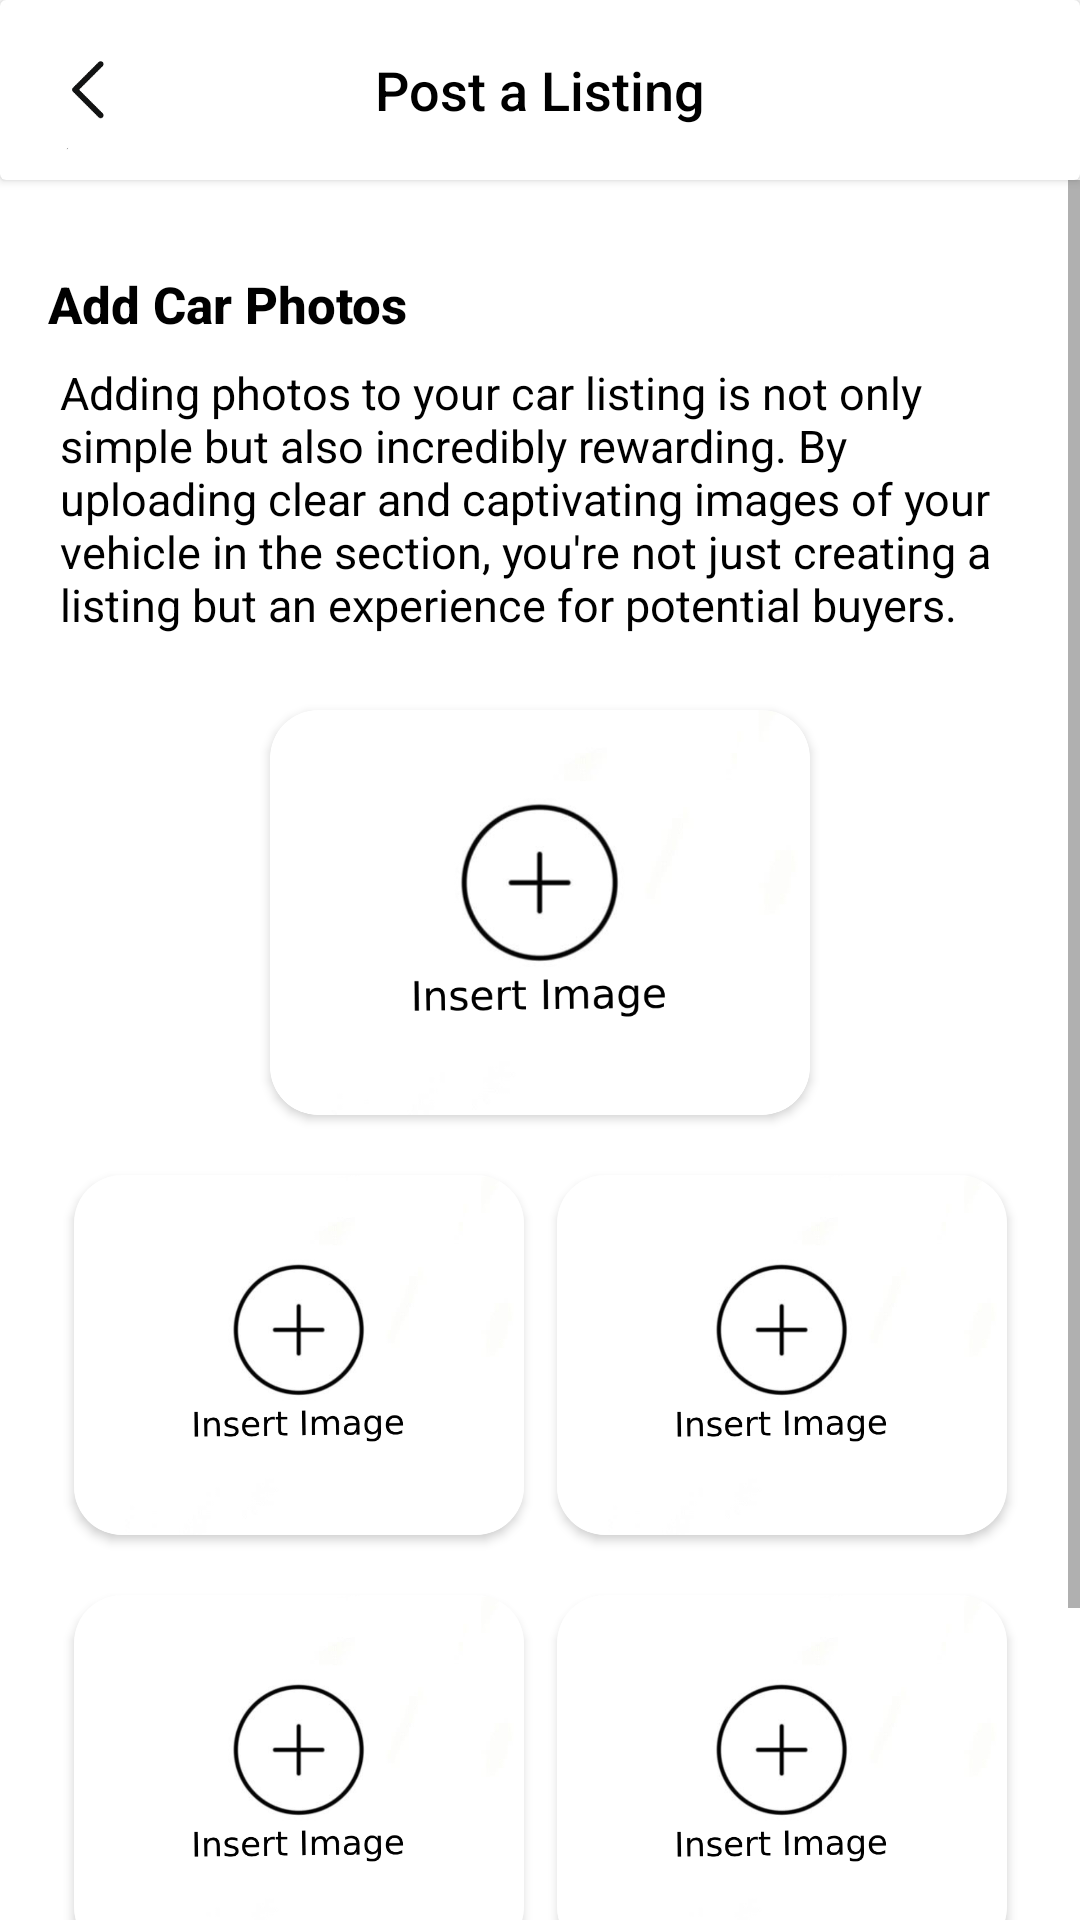

The Android layout XML behind this screen, and the referenced resources:
<!-- AndroidManifest.xml: application theme Theme.Carsln -->
<!-- res/layout/fragment_add_photos.xml -->
<?xml version="1.0" encoding="utf-8"?>
<RelativeLayout xmlns:android="http://schemas.android.com/apk/res/android"
    xmlns:app="http://schemas.android.com/apk/res-auto"
    xmlns:tools="http://schemas.android.com/tools"
    android:layout_width="match_parent"
    android:layout_height="match_parent"
    tools:context=".fragments.AddPhotosFragment">

    <ScrollView
        android:layout_width="match_parent"
        android:layout_height="match_parent"
        android:layout_below="@+id/ConstraintImages">

    <androidx.constraintlayout.widget.ConstraintLayout
        android:layout_width="match_parent"
        android:layout_height="wrap_content"
        android:layout_centerInParent="true">


        <TextView
            android:id="@+id/addphotos"
            android:layout_width="wrap_content"
            android:layout_height="wrap_content"
            android:layout_gravity="center"
            android:layout_marginStart="16dp"
            android:layout_marginTop="30dp"
            android:fontFamily="sans-serif-medium"
            android:text="Add Car Photos"
            android:textColor="@color/black"
            android:textSize="17dp"
            android:textStyle="bold"
            app:layout_constraintStart_toStartOf="parent"
            app:layout_constraintTop_toTopOf="parent"
            tools:ignore="TextSizeCheck" />


        <TextView
            android:id="@+id/textViewenc1"
            android:layout_width="match_parent"
            android:layout_height="wrap_content"
            android:layout_gravity="center"
            android:layout_marginStart="20dp"
            android:layout_marginTop="8dp"
            android:layout_marginEnd="20dp"
            android:fontFamily="sans-serif"
            android:text="Adding photos to your car listing is not only simple but also incredibly rewarding. By uploading clear and captivating images of your vehicle in the section, you're not just creating a listing but an experience for potential buyers."
            android:textColor="@color/black"
            android:textSize="15sp"
            app:layout_constraintEnd_toEndOf="parent"
            app:layout_constraintStart_toStartOf="parent"
            app:layout_constraintTop_toBottomOf="@+id/addphotos" />


        <androidx.cardview.widget.CardView
            android:id="@+id/cardView2"
            android:layout_width="180dp"
            android:layout_height="135dp"
            android:layout_marginTop="25dp"
            android:layout_marginBottom="20dp"
            android:hapticFeedbackEnabled="true"
            app:cardBackgroundColor="@color/white"
            app:cardCornerRadius="16dp"
            app:layout_constraintBottom_toTopOf="@+id/cardView3"
            app:layout_constraintEnd_toEndOf="parent"
            app:layout_constraintStart_toStartOf="parent"
            app:layout_constraintTop_toBottomOf="@+id/textViewenc1">

            <com.google.android.material.imageview.ShapeableImageView
                android:id="@+id/ivFirstCarPhoto"
                android:layout_width="match_parent"
                android:layout_height="match_parent"
                android:adjustViewBounds="true"
                android:scaleType="centerCrop"
                android:src="@drawable/insert_image"
                app:layout_constraintEnd_toEndOf="parent"
                app:layout_constraintStart_toStartOf="parent"
                app:layout_constraintTop_toTopOf="parent"
                app:shapeAppearance="@style/RoundShape.App.8percent" />

        </androidx.cardview.widget.CardView>


        <androidx.cardview.widget.CardView
            android:id="@+id/cardView3"
            android:layout_width="150dp"
            android:layout_height="120dp"
            android:layout_marginStart="50dp"
            android:layout_marginTop="20dp"
            android:layout_marginEnd="211dp"
            android:hapticFeedbackEnabled="true"
            app:cardCornerRadius="16dp"
            app:layout_constraintEnd_toEndOf="parent"
            app:layout_constraintStart_toStartOf="parent"
            app:layout_constraintTop_toBottomOf="@+id/cardView2">

            <com.google.android.material.imageview.ShapeableImageView
                android:id="@+id/ivSecondCarPhoto"
                android:layout_width="match_parent"
                android:layout_height="match_parent"
                android:adjustViewBounds="true"
                android:scaleType="centerCrop"
                android:src="@drawable/insert_image"
                app:layout_constraintStart_toStartOf="parent"
                app:shapeAppearance="@style/RoundShape.App.8percent"
                tools:layout_editor_absoluteY="286dp" />

        </androidx.cardview.widget.CardView>


        <androidx.cardview.widget.CardView
            android:id="@+id/cardView4"
            android:layout_width="150dp"
            android:layout_height="120dp"
            android:layout_marginStart="211dp"
            android:layout_marginTop="20dp"
            android:layout_marginEnd="50dp"
            android:hapticFeedbackEnabled="true"
            app:cardCornerRadius="16dp"
            app:layout_constraintEnd_toEndOf="parent"
            app:layout_constraintStart_toStartOf="parent"
            app:layout_constraintTop_toBottomOf="@+id/cardView2">

            <com.google.android.material.imageview.ShapeableImageView
                android:id="@+id/ivThirdCarPhoto"
                android:layout_width="match_parent"
                android:layout_height="match_parent"
                android:adjustViewBounds="true"
                android:scaleType="centerCrop"
                android:src="@drawable/insert_image"
                app:layout_constraintEnd_toEndOf="parent"
                app:shapeAppearance="@style/RoundShape.App.8percent"
                tools:layout_editor_absoluteY="286dp" />

        </androidx.cardview.widget.CardView>


        <androidx.cardview.widget.CardView
            android:id="@+id/cardView5"
            android:layout_width="150dp"
            android:layout_height="120dp"
            android:layout_marginStart="50dp"
            android:layout_marginTop="20dp"
            android:layout_marginEnd="211dp"
            android:hapticFeedbackEnabled="true"
            app:cardCornerRadius="16dp"
            app:layout_constraintEnd_toEndOf="parent"
            app:layout_constraintStart_toStartOf="parent"
            app:layout_constraintTop_toBottomOf="@+id/cardView3">

            <com.google.android.material.imageview.ShapeableImageView
                android:id="@+id/ivFourthCarPhoto"
                android:layout_width="match_parent"
                android:layout_height="match_parent"
                android:adjustViewBounds="true"
                android:scaleType="centerCrop"
                android:src="@drawable/insert_image"
                app:shapeAppearance="@style/RoundShape.App.8percent" />

        </androidx.cardview.widget.CardView>


        <androidx.cardview.widget.CardView
            android:id="@+id/cardView6"
            android:layout_width="150dp"
            android:layout_height="120dp"
            android:layout_marginStart="211dp"
            android:layout_marginTop="20dp"
            android:layout_marginEnd="50dp"
            android:hapticFeedbackEnabled="true"
            app:cardCornerRadius="16dp"
            app:layout_constraintEnd_toEndOf="parent"
            app:layout_constraintStart_toStartOf="parent"
            app:layout_constraintTop_toBottomOf="@+id/cardView4">

            <com.google.android.material.imageview.ShapeableImageView
                android:id="@+id/ivFifthCarPhoto"
                android:layout_width="match_parent"
                android:layout_height="match_parent"
                android:adjustViewBounds="true"
                android:scaleType="centerCrop"
                android:src="@drawable/insert_image"
                app:layout_constraintEnd_toEndOf="parent"
                app:shapeAppearance="@style/RoundShape.App.8percent"
                tools:layout_editor_absoluteY="416dp" />

        </androidx.cardview.widget.CardView>


        <androidx.cardview.widget.CardView
            android:id="@+id/btnAddProfileCard"
            android:layout_width="320dp"
            android:layout_height="55dp"
            android:layout_marginStart="50dp"
            android:layout_marginTop="30dp"
            android:layout_marginEnd="50dp"
            android:layout_marginBottom="30dp"
            android:background="@drawable/sln_background"
            app:cardCornerRadius="180dp"
            app:layout_constraintBottom_toBottomOf="parent"
            app:layout_constraintEnd_toEndOf="parent"
            app:layout_constraintStart_toStartOf="parent"
            app:layout_constraintTop_toBottomOf="@+id/cardView5"
            app:shapeAppearance="@style/RoundShape.App.50percent">

            <androidx.appcompat.widget.AppCompatButton
                android:id="@+id/btnAddCarListing"
                android:layout_width="match_parent"
                android:layout_height="match_parent"
                android:background="@drawable/sln_background"
                android:hapticFeedbackEnabled="true"
                android:clipChildren="false"
                android:clipToPadding="false"
                android:foreground="?attr/selectableItemBackground"
                android:text="Post Car Listing"
                android:textColor="@color/white"
                app:layout_constraintEnd_toEndOf="parent"
                app:layout_constraintTop_toBottomOf="@+id/cardViewlocation"
                app:shapeAppearance="@style/RoundShape.App.50percent" />

        </androidx.cardview.widget.CardView>

    </androidx.constraintlayout.widget.ConstraintLayout>

    </ScrollView>



    <androidx.cardview.widget.CardView
        android:id="@+id/ConstraintImages"
        android:layout_width="match_parent"
        app:cardBackgroundColor="@color/white"
        android:layout_height="60dp">


        <TextView
            android:id="@+id/textViewAddphotos"
            android:layout_width="wrap_content"
            android:layout_height="wrap_content"
            android:layout_gravity="center"
            android:layout_marginTop="0dp"
            android:fontFamily="sans-serif-medium"
            android:text="Post a Listing"
            android:textColor="@color/black"
            android:textSize="18sp" />

        <ImageView
            android:id="@+id/imageViewAddPhotosClose"
            android:layout_width="45dp"
            android:layout_height="45dp"
            android:layout_gravity="center_vertical"
            android:layout_marginStart="8dp"
            android:hapticFeedbackEnabled="true"
            android:src="@drawable/arrow_logo" />


    </androidx.cardview.widget.CardView>

</RelativeLayout>
<!-- resources referenced by this layout -->
<resources>
  <color name="black">#FF000000</color>
  <color name="white">#FFFFFFFF</color>
  <!-- drawable arrow_logo: png bitmap (drawable, 2782 bytes) -->
  <!-- drawable insert_image: png bitmap (drawable, 41217 bytes) -->
  <!-- drawable sln_background: png bitmap (drawable, 725951 bytes) -->
  <style name="RoundShape.App.50percent" parent="">
  
          <item name="cornerFamily"> rounded </item>
          <item name="cornerSize"> 50% </item>
  
      </style>
  <style name="RoundShape.App.8percent" parent="">
  
          <item name="cornerFamily"> rounded </item>
          <item name="cornerSize"> 12% </item>
  
      </style>
  <style name="Theme.Carsln" parent="Base.Theme.Carsln">
  
          <item name="android:colorPrimary"> @color/Blue700 </item>
          <item name="colorOnPrimaryFixedVariant"> @color/NeonBlue </item>
          <item name="colorSecondary"> @color/Blue700 </item>
          <item name="colorOnPrimary"> @color/Blue700 </item>
          <item name="android:windowBackground">@color/white</item>
  
      </style>
  <style name="Base.Theme.Carsln" parent="Theme.MaterialComponents.DayNight.DarkActionBar">
  
          <item name="android:colorPrimary"> @color/Blue700 </item>
          <item name="colorOnPrimaryFixedVariant"> @color/NeonBlue </item>
          <item name="colorSecondary"> @color/Blue700 </item>
          <item name="colorOnPrimary"> @color/Blue700 </item>
          <item name="android:windowBackground">@color/white</item>
  
      </style>
  <color name="Blue700"> #03bafc </color>
  <color name="NeonBlue"> #1F51FF </color>
</resources>
